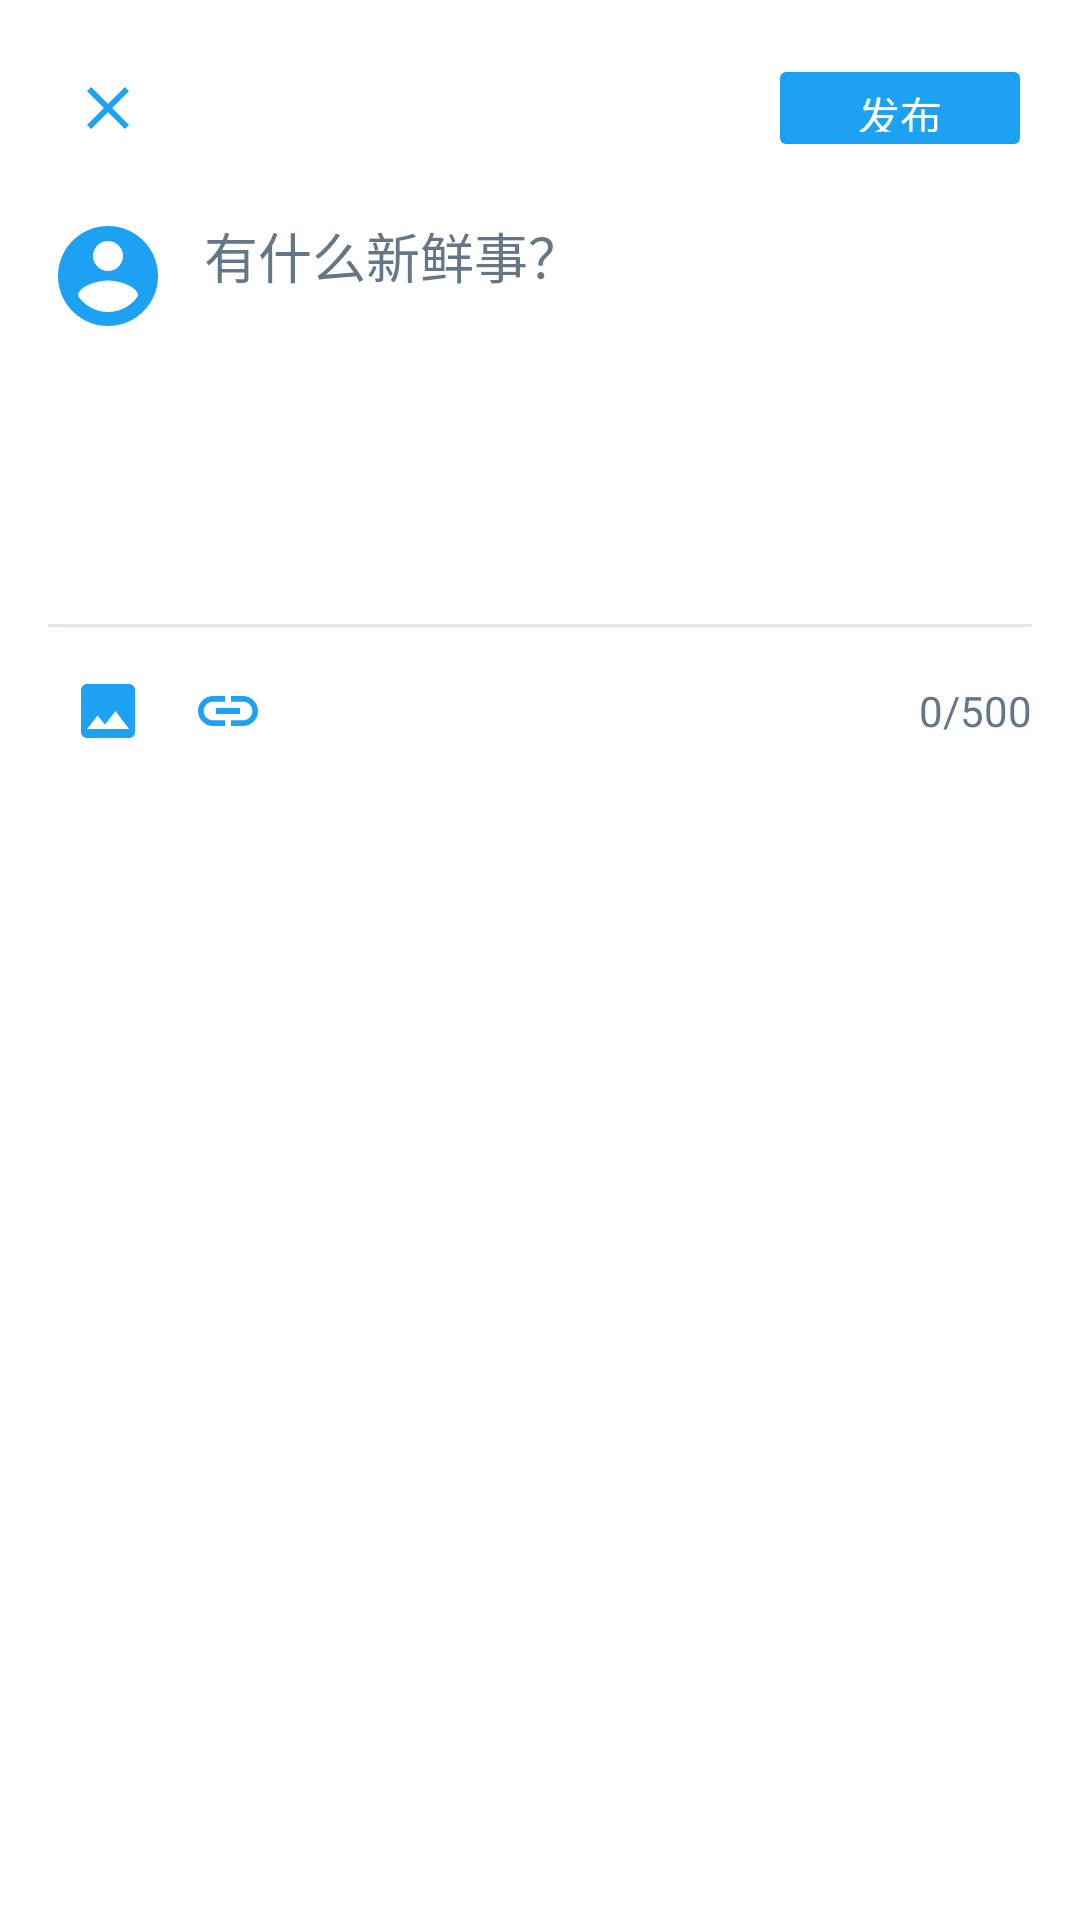

Layout XML and referenced resources for this Android screen:
<!-- AndroidManifest.xml: application theme Theme.SharePoint -->
<!-- res/layout/dialog_compose_tweet.xml -->
<?xml version="1.0" encoding="utf-8"?>
<LinearLayout xmlns:android="http://schemas.android.com/apk/res/android"
    xmlns:app="http://schemas.android.com/apk/res-auto"
    android:layout_width="match_parent"
    android:layout_height="wrap_content"
    android:background="@android:color/white"
    android:orientation="vertical"
    android:padding="16dp">

    <LinearLayout
        android:layout_width="match_parent"
        android:layout_height="wrap_content"
        android:gravity="center_vertical"
        android:orientation="horizontal">

        <ImageButton
            android:id="@+id/btnClose"
            android:layout_width="40dp"
            android:layout_height="40dp"
            android:background="?attr/selectableItemBackgroundBorderless"
            android:src="@drawable/ic_close"
            app:tint="@color/twitter_blue" />

        <View
            android:layout_width="0dp"
            android:layout_height="0dp"
            android:layout_weight="1" />

        <Button
            android:id="@+id/btnPost"
            android:layout_width="wrap_content"
            android:layout_height="36dp"
            android:backgroundTint="@color/twitter_blue"
            android:enabled="false"
            android:text="发布"
            android:textColor="@android:color/white"
            android:textSize="14sp" />
    </LinearLayout>

    <LinearLayout
        android:layout_width="match_parent"
        android:layout_height="wrap_content"
        android:layout_marginTop="16dp"
        android:orientation="horizontal">

        <ImageView
            android:layout_width="40dp"
            android:layout_height="40dp"
            android:src="@drawable/ic_default_avatar" />

        <EditText
            android:id="@+id/etContent"
            android:layout_width="match_parent"
            android:layout_height="wrap_content"
            android:layout_marginStart="12dp"
            android:background="@null"
            android:gravity="top"
            android:hint="有什么新鲜事？"
            android:lineSpacingMultiplier="1.3"
            android:minHeight="120dp"
            android:textColor="@android:color/black"
            android:textColorHint="@color/gray"
            android:textSize="18sp" />
    </LinearLayout>

    
    <LinearLayout
        android:id="@+id/layoutLink"
        android:layout_width="match_parent"
        android:layout_height="wrap_content"
        android:layout_marginStart="52dp"
        android:layout_marginTop="8dp"
        android:orientation="horizontal"
        android:visibility="gone">

        <EditText
            android:id="@+id/etLink"
            android:layout_width="0dp"
            android:layout_height="wrap_content"
            android:layout_weight="1"
            android:background="@drawable/bg_input"
            android:hint="输入链接地址"
            android:padding="8dp"
            android:textSize="14sp" />

        <ImageButton
            android:id="@+id/btnRemoveLink"
            android:layout_width="32dp"
            android:layout_height="32dp"
            android:layout_marginStart="8dp"
            android:background="?attr/selectableItemBackgroundBorderless"
            android:src="@drawable/ic_close"
            app:tint="@color/gray" />
    </LinearLayout>

    
    <androidx.recyclerview.widget.RecyclerView
        android:id="@+id/rvImages"
        android:layout_width="match_parent"
        android:layout_height="wrap_content"
        android:layout_marginStart="52dp"
        android:layout_marginTop="8dp"
        android:visibility="gone" />

    <View
        android:layout_width="match_parent"
        android:layout_height="1dp"
        android:layout_marginTop="16dp"
        android:background="@color/light_gray" />

    <LinearLayout
        android:layout_width="match_parent"
        android:layout_height="wrap_content"
        android:layout_marginTop="8dp"
        android:gravity="center_vertical"
        android:orientation="horizontal">

        <ImageButton
            android:id="@+id/btnAddImage"
            android:layout_width="40dp"
            android:layout_height="40dp"
            android:background="?attr/selectableItemBackgroundBorderless"
            android:src="@drawable/ic_image"
            app:tint="@color/twitter_blue" />

        <ImageButton
            android:id="@+id/btnAddLink"
            android:layout_width="40dp"
            android:layout_height="40dp"
            android:background="?attr/selectableItemBackgroundBorderless"
            android:src="@drawable/ic_link"
            app:tint="@color/twitter_blue" />

        <View
            android:layout_width="0dp"
            android:layout_height="0dp"
            android:layout_weight="1" />

        <TextView
            android:id="@+id/tvCharCount"
            android:layout_width="wrap_content"
            android:layout_height="wrap_content"
            android:text="0/500"
            android:textColor="@color/gray"
            android:textSize="14sp" />
    </LinearLayout>
</LinearLayout>
<!-- resources referenced by this layout -->
<resources>
  <color name="gray">#FF657786</color>
  <color name="light_gray">#FFE1E8ED</color>
  <color name="twitter_blue">#FF1DA1F2</color>
  <!-- drawable bg_input (drawable) -->
  <?xml version="1.0" encoding="utf-8"?>
  <shape xmlns:android="http://schemas.android.com/apk/res/android"
      android:shape="rectangle">
      <solid android:color="#FFF5F8FA" />
      <corners android:radius="16dp" />
  </shape>
  <!-- drawable ic_close (drawable) -->
  <?xml version="1.0" encoding="utf-8"?>
  <vector xmlns:android="http://schemas.android.com/apk/res/android"
      android:width="24dp"
      android:height="24dp"
      android:viewportWidth="24"
      android:viewportHeight="24">
      <path
          android:fillColor="#FF1DA1F2"
          android:pathData="M19,6.41L17.59,5 12,10.59 6.41,5 5,6.41 10.59,12 5,17.59 6.41,19 12,13.41 17.59,19 19,17.59 13.41,12z"/>
  </vector>
  <!-- drawable ic_default_avatar (drawable) -->
  <?xml version="1.0" encoding="utf-8"?>
  <vector xmlns:android="http://schemas.android.com/apk/res/android"
      android:width="24dp"
      android:height="24dp"
      android:viewportWidth="24"
      android:viewportHeight="24">
      <path
          android:fillColor="#FF1DA1F2"
          android:pathData="M12,2C6.48,2 2,6.48 2,12s4.48,10 10,10 10,-4.48 10,-10S17.52,2 12,2zM12,5c1.66,0 3,1.34 3,3s-1.34,3 -3,3 -3,-1.34 -3,-3 1.34,-3 3,-3zM12,19.2c-2.5,0 -4.71,-1.28 -6,-3.22 0.03,-1.99 4,-3.08 6,-3.08 1.99,0 5.97,1.09 6,3.08 -1.29,1.94 -3.5,3.22 -6,3.22z"/>
  </vector>
  <!-- drawable ic_image (drawable) -->
  <?xml version="1.0" encoding="utf-8"?>
  <vector xmlns:android="http://schemas.android.com/apk/res/android"
      android:width="24dp"
      android:height="24dp"
      android:viewportWidth="24"
      android:viewportHeight="24">
      <path
          android:fillColor="#FF1DA1F2"
          android:pathData="M21,19V5c0,-1.1 -0.9,-2 -2,-2H5c-1.1,0 -2,0.9 -2,2v14c0,1.1 0.9,2 2,2h14c1.1,0 2,-0.9 2,-2zM8.5,13.5l2.5,3.01L14.5,12l4.5,6H5l3.5,-4.5z"/>
  </vector>
  <!-- drawable ic_link (drawable) -->
  <?xml version="1.0" encoding="utf-8"?>
  <vector xmlns:android="http://schemas.android.com/apk/res/android"
      android:width="24dp"
      android:height="24dp"
      android:viewportWidth="24"
      android:viewportHeight="24">
      <path
          android:fillColor="#FF1DA1F2"
          android:pathData="M3.9,12c0,-1.71 1.39,-3.1 3.1,-3.1h4V7H7c-2.76,0 -5,2.24 -5,5s2.24,5 5,5h4v-1.9H7c-1.71,0 -3.1,-1.39 -3.1,-3.1zM8,13h8v-2H8v2zM17,7h-4v1.9h4c1.71,0 3.1,1.39 3.1,3.1s-1.39,3.1 -3.1,3.1h-4V17h4c2.76,0 5,-2.24 5,-5s-2.24,-5 -5,-5z"/>
  </vector>
  <style name="Theme.SharePoint" parent="Base.Theme.SharePoint" />
  <style name="Base.Theme.SharePoint" parent="Theme.Material3.DayNight.NoActionBar">
          
          
      </style>
</resources>
